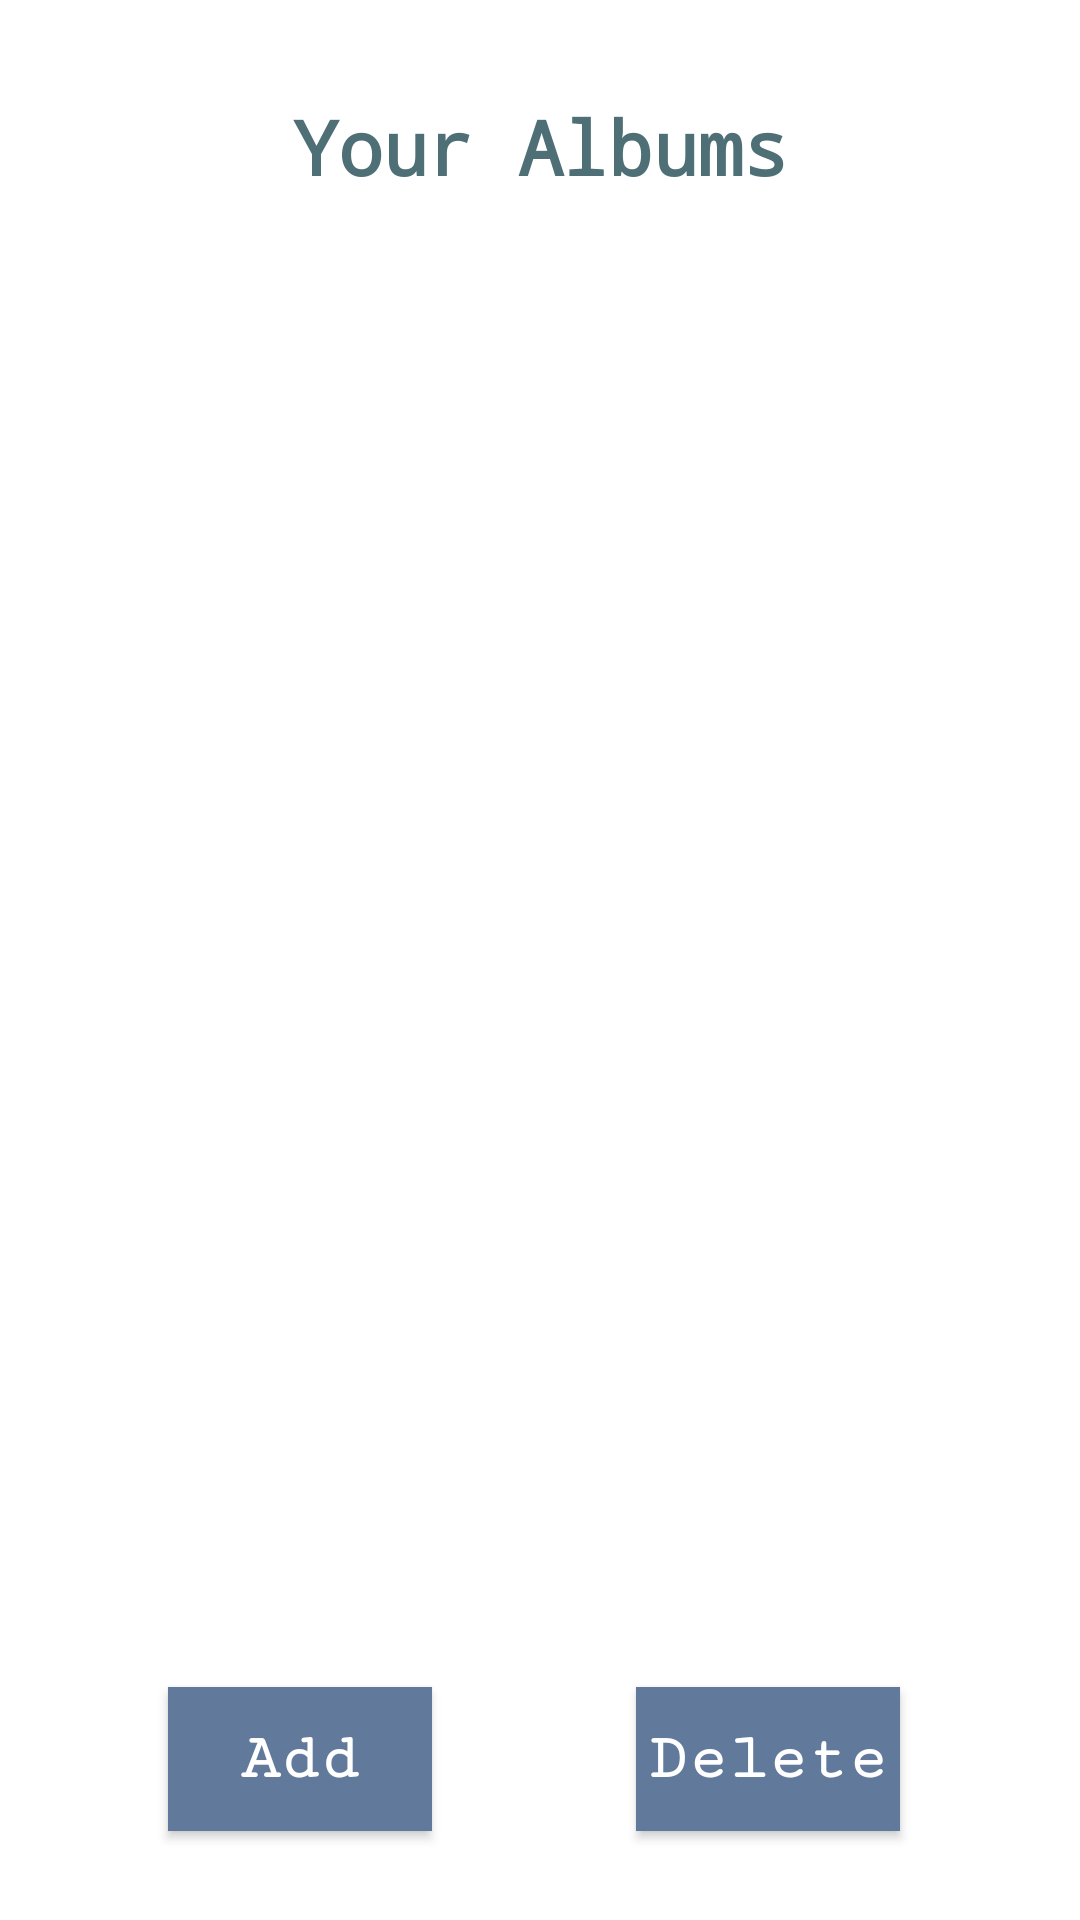

Here is an Android app screen rendered from its layout file. Give the layout XML and the strings, colors and styles it references.
<!-- AndroidManifest.xml: application theme Theme.VanillaVinyl -->
<!-- res/layout/recordsdisplay_fragment.xml -->
<?xml version="1.0" encoding="utf-8"?>
<layout xmlns:android="http://schemas.android.com/apk/res/android"
    xmlns:app="http://schemas.android.com/apk/res-auto"
    xmlns:tools="http://schemas.android.com/tools">

    <androidx.constraintlayout.widget.ConstraintLayout
        android:id="@+id/main"
        android:layout_width="match_parent"
        android:layout_height="match_parent"
        tools:context=".MainFragment">

        <androidx.recyclerview.widget.RecyclerView
            android:id="@+id/albums_recyclerview"
            android:layout_width="348dp"
            android:layout_height="423dp"
            android:layout_marginStart="16dp"
            android:layout_marginEnd="16dp"
            app:layout_constraintBottom_toTopOf="@+id/bottom_horizontal_guideline"
            app:layout_constraintEnd_toEndOf="parent"
            app:layout_constraintStart_toStartOf="parent"
            app:layout_constraintTop_toTopOf="@+id/top_horizontal_guideline"
            tools:listitem="@layout/recyclerview_item">

        </androidx.recyclerview.widget.RecyclerView>

        <Button
            android:id="@+id/add_album_btn"
            style="@style/button_style"
            android:layout_width="wrap_content"
            android:layout_height="wrap_content"
            android:layout_marginStart="56dp"
            android:text="@string/add_album"
            app:layout_constraintBottom_toBottomOf="parent"
            app:layout_constraintStart_toStartOf="parent"
            app:layout_constraintTop_toBottomOf="@+id/albums_recyclerview" />

        <Button
            android:id="@+id/remove_album_btn"
            style="@style/button_style"
            android:layout_width="wrap_content"
            android:layout_height="wrap_content"
            android:layout_marginEnd="60dp"
            android:text="@string/remove_album"
            app:layout_constraintBottom_toBottomOf="parent"
            app:layout_constraintEnd_toEndOf="parent"
            app:layout_constraintTop_toBottomOf="@+id/albums_recyclerview" />

        <androidx.constraintlayout.widget.Guideline
            android:id="@+id/bottom_horizontal_guideline"
            android:layout_width="wrap_content"
            android:layout_height="wrap_content"
            android:orientation="horizontal"
            app:layout_constraintGuide_percent="0.84" />

        <androidx.constraintlayout.widget.Guideline
            android:id="@+id/top_horizontal_guideline"
            android:layout_width="wrap_content"
            android:layout_height="wrap_content"
            android:orientation="horizontal"
            app:layout_constraintGuide_percent="0.10" />

        <TextView
            android:id="@+id/youralbum_textview"
            style="@style/title_text_view_style"

            android:layout_width="wrap_content"
            android:layout_height="61dp"

            android:layout_marginTop="16dp"
            android:text="@string/your_album_list"
            app:layout_constraintEnd_toEndOf="parent"
            app:layout_constraintHorizontal_bias="0.5"
            app:layout_constraintStart_toStartOf="parent"
            app:layout_constraintTop_toTopOf="parent" />


    </androidx.constraintlayout.widget.ConstraintLayout>

</layout>
<!-- res/layout/recyclerview_item.xml (included above) -->
<?xml version="1.0" encoding="utf-8"?>
<androidx.constraintlayout.widget.ConstraintLayout xmlns:android="http://schemas.android.com/apk/res/android"
    xmlns:app="http://schemas.android.com/apk/res-auto"
    xmlns:tools="http://schemas.android.com/tools"
    android:id="@+id/recycler_item_constraint_layout"
    android:layout_width="match_parent"
    android:layout_height="wrap_content"
    tools:ignore="WebViewLayout">

    <TextView
        android:id="@+id/item_textView"
        style="@style/text_view_style"
        android:layout_width="333dp"
        android:layout_height="423dp"
        android:layout_marginStart="53dp"
        android:layout_marginEnd="53dp"
        android:background="@drawable/album_cell_select"
        app:layout_constraintEnd_toEndOf="parent"
        app:layout_constraintStart_toStartOf="parent"
        app:layout_constraintTop_toTopOf="parent" />

    <androidx.constraintlayout.widget.ConstraintLayout
        android:id="@+id/constraintLayout"
        android:layout_width="280dp"
        android:layout_height="296dp"
        android:layout_marginTop="16dp"
        app:layout_constraintEnd_toEndOf="@+id/item_textView"
        app:layout_constraintHorizontal_bias="0.514"
        app:layout_constraintStart_toStartOf="@+id/item_textView"
        app:layout_constraintTop_toTopOf="@+id/item_textView">

        <ImageView
            android:id="@+id/album_imageview"
            android:layout_width="274dp"
            android:layout_height="285dp"
            android:layout_marginTop="8dp"
            android:scaleType="centerInside"
            android:src="@drawable/placeholder_ari"
            app:layout_constraintBottom_toBottomOf="parent"
            app:layout_constraintEnd_toEndOf="parent"
            app:layout_constraintStart_toStartOf="parent"
            app:layout_constraintTop_toTopOf="parent" />
    </androidx.constraintlayout.widget.ConstraintLayout>

    <TextView
        android:id="@+id/album_name_textview"
        android:layout_width="wrap_content"
        android:layout_height="wrap_content"
        android:text="@string/recycler_album"
        style="@style/text_view_style"
        app:layout_constraintBottom_toTopOf="@+id/artist_textview"
        app:layout_constraintEnd_toEndOf="@+id/item_textView"
        app:layout_constraintStart_toStartOf="@+id/item_textView" />

    <TextView
        android:id="@+id/released_textview"
        android:layout_width="wrap_content"
        android:layout_height="wrap_content"
        android:text="@string/recycler_released"
        style="@style/text_view_style"
        app:layout_constraintBottom_toTopOf="@+id/comment_textview"
        app:layout_constraintEnd_toEndOf="@+id/item_textView"
        app:layout_constraintStart_toStartOf="@+id/item_textView" />

    <TextView
        android:id="@+id/comment_textview"
        style="@style/text_view_style"
        android:layout_width="wrap_content"
        android:layout_height="wrap_content"
        android:layout_marginBottom="16dp"
        android:text="@string/recycler_comment"
        app:layout_constraintBottom_toBottomOf="@+id/item_textView"
        app:layout_constraintEnd_toEndOf="@+id/item_textView"
        app:layout_constraintStart_toStartOf="@+id/item_textView" />

    <TextView
        android:id="@+id/artist_textview"
        android:layout_width="wrap_content"
        android:layout_height="wrap_content"
        android:text="@string/recycler_artist"
        style="@style/text_view_style"
        app:layout_constraintBottom_toTopOf="@+id/released_textview"
        app:layout_constraintEnd_toEndOf="@+id/item_textView"
        app:layout_constraintStart_toStartOf="@+id/item_textView" />

</androidx.constraintlayout.widget.ConstraintLayout>
<!-- resources referenced by this layout -->
<resources>
  <!-- drawable album_cell_select (drawable-xxxhdpi) -->
  <?xml version="1.0" encoding="utf-8"?>
  <selector xmlns:android="http://schemas.android.com/apk/res/android">
      <item android:drawable="@drawable/album_cell_background" />
      <item android:drawable="@drawable/album_cell_selected_background" android:state_selected="true" />
  </selector>
  <string name="add_album">Add</string>
  <string name="recycler_album">Album Name: </string>
  <string name="recycler_artist">Artist: </string>
  <string name="recycler_comment">Comment: </string>
  <string name="recycler_released">Released: </string>
  <string name="remove_album">Delete</string>
  <string name="your_album_list">Your Albums</string>
  <style name="button_style" parent="android:style/Widget.Material.Button">
          <item name="android:layout_width">match_parent</item>
          <item name="android:layout_height">wrap_content</item>
          <item name="android:fontFamily">serif-monospace</item>
          <item name="android:background">@color/dark_blue</item>
          <item name="android:textAppearance">@android:style/TextAppearance.Large</item>
          <item name="android:textStyle">bold</item>
          <item name="android:layout_marginTop">20dp</item>
          <item name="android:textColor">@color/white</item>
      </style>
  <style name="text_view_style">
          <item name="android:layout_width">match_parent</item>
          <item name="android:layout_height">wrap_content</item>
          <item name="android:textAppearance">@android:style/TextAppearance.Large</item>
  
          <item name="android:fontFamily">serif-monospace</item>
          <item name="android:textSize">18dp</item>
  
          <item name="android:layout_gravity">center</item>
          <item name="android:textStyle">bold</item>
  
          <item name="android:textColor">@color/dark_green1</item>
      </style>
  <style name="Theme.VanillaVinyl" parent="Theme.MaterialComponents.DayNight.DarkActionBar">
          
          <item name="colorPrimary">@color/dark_purple</item>
          <item name="colorPrimaryVariant">@color/dark_purple1</item>
          <item name="colorOnPrimary">@color/white</item>
          
          <item name="colorSecondary">@color/dark_purple</item>
          <item name="colorSecondaryVariant">@color/medium_purple</item>
          <item name="colorOnSecondary">@color/text_match_purple</item>
  
          
          <item name="android:statusBarColor" tools:targetApi="l">?attr/colorPrimaryVariant</item>
          
      </style>
  <!-- drawable album_cell_background (drawable-xxxhdpi) -->
  <?xml version="1.0" encoding="utf-8"?>
  <shape xmlns:android="http://schemas.android.com/apk/res/android">
      <solid android:color="@color/light_green"/>
      <corners android:radius="10dp"/>
      <stroke android:color="@color/dark_green" android:width="4dp"/>
  </shape>
  <!-- drawable album_cell_selected_background (drawable-xxxhdpi) -->
  <?xml version="1.0" encoding="utf-8"?>
  <shape xmlns:android="http://schemas.android.com/apk/res/android">
      <solid android:color="@color/dark_green"/>
      <corners android:radius="10dp"/>
      <stroke android:color="@color/light_green" android:width="4dp"/>
  </shape>
  <color name="dark_blue">#61799b</color>
  <color name="white">#FFFFFFFF</color>
  <color name="dark_green1">#444847</color>
  <color name="dark_green">#4d6f75</color>
  <color name="dark_purple">#696b77</color>
  <color name="dark_purple1">#AEA7A7</color>
  <color name="medium_purple">#986285</color>
  <color name="text_match_purple">#B0A0A0</color>
  <color name="light_green">#909f9c</color>
</resources>
